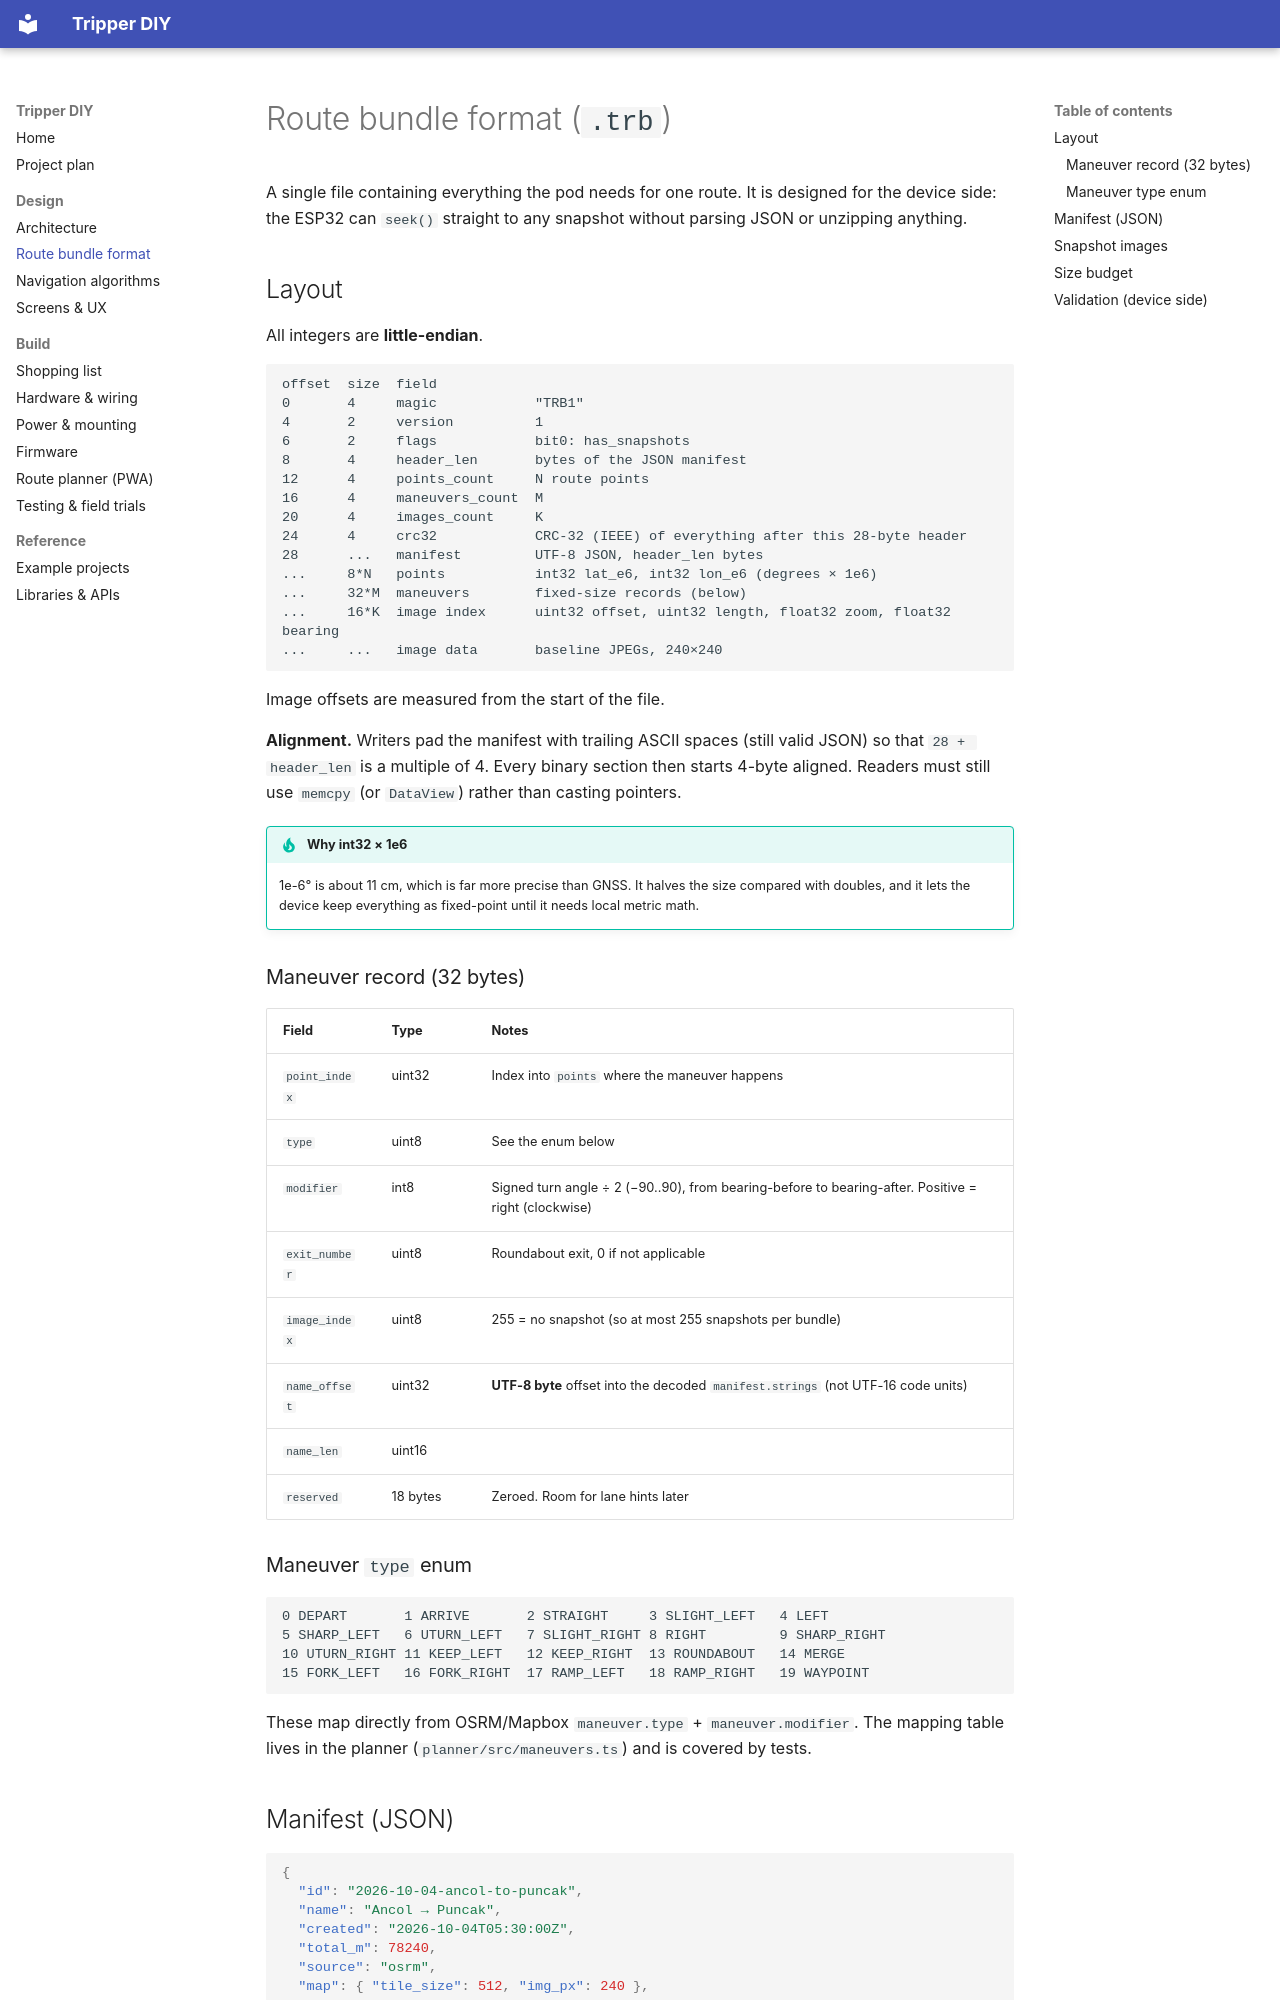

repository: kabulDasa/tripper · page: design/bundle-format/index.html · generator: mkdocs

# Route bundle format (`.trb`)

A single file containing everything the pod needs for one route. It is designed for the device side: the ESP32 can `seek()` straight to any snapshot without parsing JSON or unzipping anything.

## Layout

All integers are **little-endian**.

```
offset  size  field
0       4     magic            "TRB1"
4       2     version          1
6       2     flags            bit0: has_snapshots
8       4     header_len       bytes of the JSON manifest
12      4     points_count     N route points
16      4     maneuvers_count  M
20      4     images_count     K
24      4     crc32            CRC-32 (IEEE) of everything after this 28-byte header
28      ...   manifest         UTF-8 JSON, header_len bytes
...     8*N   points           int32 lat_e6, int32 lon_e6 (degrees × 1e6)
...     32*M  maneuvers        fixed-size records (below)
...     16*K  image index      uint32 offset, uint32 length, float32 zoom, float32 bearing
...     ...   image data       baseline JPEGs, 240×240
```

Image offsets are measured from the start of the file.

**Alignment.** Writers pad the manifest with trailing ASCII spaces (still valid JSON) so that `28 + header_len` is a multiple of 4. Every binary section then starts 4-byte aligned. Readers must still use `memcpy` (or `DataView`) rather than casting pointers.

!!! tip "Why int32 × 1e6"
    1e-6° is about 11 cm, which is far more precise than GNSS. It halves the size compared with doubles, and it lets the device keep everything as fixed-point until it needs local metric math.

### Maneuver record (32 bytes)

| Field | Type | Notes |
|---|---|---|
| `point_index` | uint32 | Index into `points` where the maneuver happens |
| `type` | uint8 | See the enum below |
| `modifier` | int8 | Signed turn angle ÷ 2 (−90..90), from bearing-before to bearing-after. Positive = right (clockwise) |
| `exit_number` | uint8 | Roundabout exit, 0 if not applicable |
| `image_index` | uint8 | 255 = no snapshot (so at most 255 snapshots per bundle) |
| `name_offset` | uint32 | **UTF-8 byte** offset into the decoded `manifest.strings` (not UTF-16 code units) |
| `name_len` | uint16 | |
| `reserved` | 18 bytes | Zeroed. Room for lane hints later |

### Maneuver `type` enum

```
0 DEPART       1 ARRIVE       2 STRAIGHT     3 SLIGHT_LEFT   4 LEFT
5 SHARP_LEFT   6 UTURN_LEFT   7 SLIGHT_RIGHT 8 RIGHT         9 SHARP_RIGHT
10 UTURN_RIGHT 11 KEEP_LEFT   12 KEEP_RIGHT  13 ROUNDABOUT   14 MERGE
15 FORK_LEFT   16 FORK_RIGHT  17 RAMP_LEFT   18 RAMP_RIGHT   19 WAYPOINT
```

These map directly from OSRM/Mapbox `maneuver.type` + `maneuver.modifier`. The mapping table lives in the planner (`planner/src/maneuvers.ts`) and is covered by tests.
